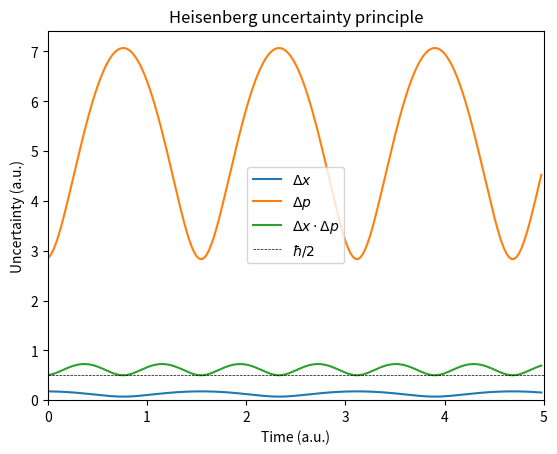

This figure's Python source:
"""Solution for chapter Quantum dynamics: real-time quantum dynamics."""

# import necessary libraries
import matplotlib.pyplot as plt  # plotting
import numpy as np  # numerical python

# parameters of the simulation
ngrid = 500  # number of grid points
xmin, xmax = -1.2, 1.2  # minimum and maximum of x
simtime = 5.0  # simulation time in atomic time units
dt = 0.025  # time step in atomic time units
m = 20.0  # mass in atomic units

# physical constants in atomic units
hbar = 1.0

# generate equidistant x grid from xmin to xmax
x = np.linspace(xmin, xmax, ngrid)

# generate momentum grid for the discrete Fourier transform
dx = (xmax - xmin)/(ngrid - 1)
k = 2*np.pi*np.fft.fftfreq(ngrid, d=dx)

# generate potential V
omega = 2
V = 0.5*m*omega**2*x**2

# generate kinetic energy T in momentum space
T = hbar**2*k**2/2/m

# generate V propagator with time step dt/2
expV = np.exp(-1j*V*dt/2)

# generate T propagator in momentum space with time step dt
expT = np.exp(-1j*T*dt)

# initiate wave function; be careful, it must be a complex numpy array
alpha, x0, p0 = m*omega/5, 0.0, 20.0
psi = (2*alpha/np.pi)**0.25*np.exp(-alpha*(x - x0)**2 + 1j*p0*(x - x0), dtype=complex)

# initiate online plotting to follow the wave function on the fly
plt.ion()

# propagation
t = 0  # set initial time to 0
# arrays for mean position and momentum
delta_x, delta_p = [], []
print("\nLaunching quantum dynamics.\n---------------------------\n")
while t < simtime:  # loop until simulation time is reached
    # propagate half-step in V
    psi *= expV

    # propagate full step in T
    # first Fourier transform to momentum space
    psi_k = np.fft.fft(psi, norm="ortho")
    # apply expT in momentum space
    psi_k *= expT
    # finally inverse Fourier transform back to coordinate space
    psi = np.fft.ifft(psi_k, norm="ortho")

    # propagate half-step in V for the second time
    psi *= expV

    # calculate new time after propagation
    t += dt

    # calculate norm
    norm = np.real(np.trapz(y=np.conjugate(psi)*psi, x=x))

    # check that norm is conserved
    if np.abs(norm - 1) > 1e-5:
        print(f"ERROR: Norm ({norm:.9f}) is not conserved!")
        exit(1)

    # calculate expectation value of energy
    # potential energy <V>
    energyV = np.real(np.trapz(y=np.conjugate(psi)*V*psi, x=x))/norm
    # kinetic energy <T>, T operator will be again applied in the momentum space
    psi_k = np.fft.fft(psi, norm="ortho")
    psi_t = np.fft.ifft(T*psi_k, norm="ortho")
    # add psi_p for momentum calculation and p**2
    psi_p = np.fft.ifft((hbar*k)*psi_k, norm="ortho")
    psi_p2 = np.fft.ifft((hbar*k)**2*psi_k, norm="ortho")

    energyT = np.real(np.trapz(y=np.conjugate(psi)*psi_t, x=x))/norm
    # total energy <E>
    energy = energyV + energyT

    mx_2 = (np.real(np.trapz(y=np.conjugate(psi)*x*psi, x=x))/norm)**2
    m_x2 = np.real(np.trapz(y=np.conjugate(psi)*x**2*psi, x=x))/norm
    mp_2 = (np.real(np.trapz(y=np.conjugate(psi)*psi_p, x=x))/norm)**2
    m_p2 = np.real(np.trapz(y=np.conjugate(psi)*psi_p2, x=x))/norm

    delta_x.append(np.sqrt(m_x2 - mx_2))
    delta_p.append(np.sqrt(m_p2 - mp_2))

    # print simulation data
    print(f"--Time: {t:.2f} a.t.u.")
    print(f"  <psi|psi> = {norm:.4f}, <E> = {energy:.4f}, <V> = {energyV:.4f}, <T> = {energyT:.4f}")

    # plot
    plt.cla()  # clean figure
    plt.plot(x, np.conjugate(psi)*psi + energy, color='grey', label=r"$|\Psi|^2$")  # density
    plt.fill_between(x, np.real(psi) + energy, np.zeros(ngrid) + energy, alpha=0.2, label=r"$Re[\Psi]$")  # plot Re(wf)
    plt.fill_between(x, np.imag(psi) + energy, np.zeros(ngrid) + energy, alpha=0.2, label=r"$Im[\Psi]$")  # plot Im(wf)
    plt.plot(x, V, color='black')  # plot potential
    plt.title(f"$E = $ {energy:.4f} a.u.")
    plt.xlabel("$x$ (a.u.)")
    plt.ylabel("$\Psi$")
    plt.legend(frameon=False)
    plt.pause(interval=0.01)  # update plot and wait given interval

# close online plotting
plt.pause(1.0)  # wait 1s before closing the window
plt.ioff()
plt.close()

time = np.arange(0, simtime, dt)
plt.plot(time, delta_x, label='$\Delta x$')
plt.plot(time, delta_p, label='$\Delta p$')
plt.plot(time, np.array(delta_x)*np.array(delta_p), label='$\Delta x \cdot \Delta p$')
plt.axhline(hbar/2, color='black', linestyle='--', label=r'$\hbar/2$', lw=0.5)
plt.xlim(0, simtime)
plt.ylim(0)
plt.title("Heisenberg uncertainty principle")
plt.xlabel("Time (a.u.)")
plt.ylabel("Uncertainty (a.u.)")
plt.legend()
plt.show()
